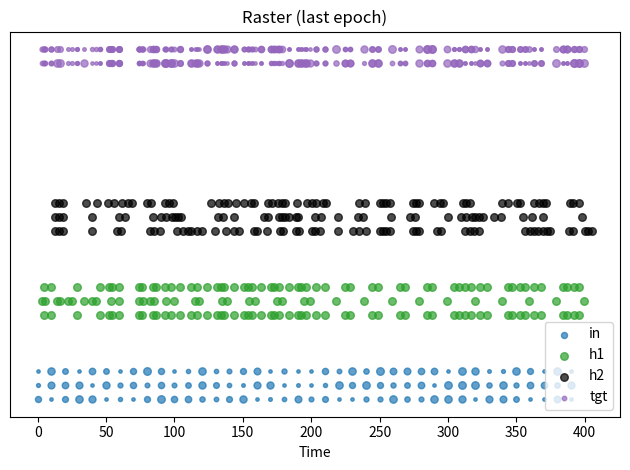

Write Python code to recreate this figure.
import numpy as np
import heapq
import matplotlib.pyplot as plt
from dataclasses import dataclass

# ---------------- Event ----------------
@dataclass(order=True)
class Event:
    time: float
    src: str
    idx: int

# ---------------- Utility ----------------
def exp_decay_inplace(arr, dt, tau):
    if tau <= 0:
        return
    arr *= np.exp(-dt / tau)

def safe_log(x):
    return np.log(x) if x > 0 else float('nan')

#-----------new basic Synapse matrix without learning-------
class NewSynapseMatrix:
    """
    Drop-in Ersatz für SynapseMatrix mit:
      - pre_trace / post_trace + exponentiellem Zerfall wie gehabt
      - on_pre_spike() gibt pre_trace @ W zurück (PSC-Summe über alle Prä-Spuren)
      - update() ist NO-OP (keine Lern-Änderung der Gewichte)
    """
    def __init__(self, W_mat, tau_pre=20.0, tau_post=50.0):
        W = np.asarray(W_mat, dtype=float)              # shape: (n_pre, n_post)
        self.W = W
        self.n_pre, self.n_post = W.shape
        self.tau_pre = float(tau_pre)
        self.tau_post = float(tau_post)

        self.pre_trace = np.zeros(self.n_pre, dtype=float)
        self.post_trace = np.zeros(self.n_post, dtype=float)
        self.pre_last = -1e9 * np.ones(self.n_pre, dtype=float)
        self.post_last = -1e9 * np.ones(self.n_post, dtype=float)
        self.t_last = 0.0

        self.last_dw_sum = 0.0  # bleibt immer 0

    def decay_to(self, t):
        dt = t - self.t_last
        if dt > 0:
            exp_decay_inplace(self.pre_trace, dt, self.tau_pre)
            exp_decay_inplace(self.post_trace, dt, self.tau_post)
            self.t_last = float(t)

    def on_pre_spike(self, pre_idx, t, x_t=1.0):
        """Presyn-Spike/Analoginput: Trace wie gehabt, Ausgabe = pre_trace @ W."""
        self.decay_to(t)
        self.pre_trace[pre_idx] += float(x_t)
        self.pre_last[pre_idx] = float(t)
        return self.pre_trace @ self.W  # Länge n_post (hier: n_h1)

    def on_post_spike(self, post_idx, t):
        """Nur für Kompatibilität/Logging der Postsyn-Spur (kein Lernen)."""
        self.decay_to(t)
        self.post_trace[post_idx] += 1.0
        self.post_last[post_idx] = float(t)

    def update(self, pre_idx, post_idx, reward=None, anti_hebb=False):
        """NO-OP: Gewichte bleiben fix."""
        return 0.0

    def reset_dw_log(self):
        val = self.last_dw_sum
        self.last_dw_sum = 0.0
        return val

    def reset_traces(self):
        self.pre_trace[:] = 0.0
        self.post_trace[:] = 0.0
        self.pre_last[:] = -1e9
        self.post_last[:] = -1e9
        self.t_last = 0.0




# ---------------- LIF Population (PSC + membrane) ----------------
class LIFPopulation:
    """
    LIF with synaptic PSC trace (i_syn) and membrane V.
    i_syn decays with tau_syn; V decays with tau_m.
    compute_next_spike predicts crossing time assuming i_syn stays constant.
    """
    def __init__(self, n, tau_m=20.0, tau_syn=5.0, v_thresh=1.0, v_reset=0.0, refractory=0.0, inhib=0.1, init_dend_tau=5.0, init_dend_gain=1.0, name="pop"):
        self.name = name
        self.n = n
        # self.tau_syn = tau_syn
        self.tau_m = tau_m
        self.v_thresh = v_thresh
        self.v_reset = v_reset
        self.refractory = refractory
        self.inhib = inhib
        self.i_dend = np.zeros(n, dtype=float)  # this corresponds to I0 in formulas
        # per-neuron trainable dendritic time constant and gain (can be adjusted during learning)
        self.dend_tau = np.full(n, float(init_dend_tau), dtype=float)
        self.dend_gain = np.full(n, float(init_dend_gain), dtype=float)

        # synaptic current (PSC) per neuron
        # self.i_syn = np.zeros(n, dtype=float)

        # states
        self.v = np.zeros(n)               # membrane potentials
        self.t_last_spike = -1e9 * np.ones(n)  # last spike times
        self.gain = np.ones(n)
        self.gain_lr = 1 * 1e-3

        # homeostasis
        self.spike_count = np.zeros(n)
        self.target_rate = 0.05

        # track last update time per neuron
        self.t_last_update = np.zeros(n)

    def decay_to(self, t):
        dt = t - self.t_last_update
        mask = dt > 0
        if np.any(mask):
            # membrane exponential decay
            self.v[mask] *= np.exp(-dt[mask] / self.tau_m)
            # # synaptic (PSC) exponential decay
            # self.i_syn[mask] *= np.exp(-dt[mask] / self.tau_syn)
            # self.t_last_update[mask] = t
            # dendritic trace exponential decay (each neuron has own tau)
            # compute factor per neuron
            taus = self.dend_tau[mask]
            self.i_dend[mask] *= np.exp(-dt[mask] / taus)
            self.t_last_update[mask] = t

    def _V_of_s(self, j, s, V0, I0):
        """
        Membrane voltage at time t = t_now + s (s >= 0), given:
          - neuron j
          - V0 = membrane at t_now
          - I0 = dendritic amplitude at t_now (so drive = I0 * exp(-s / dend_tau[j]))
        Analytical expression:
          V(s) = V0*exp(-s/tau_m) + A * (exp(-s/dend_tau) - exp(-s/tau_m))
        where A = I0 * tau_m * dend_tau / (dend_tau - tau_m)  (for dend_tau != tau_m)
        If dend_tau == tau_m the limit yields V(s) = V0*e^{-s/tau} + I0 * tau * s * e^{-s/tau}
        """
        tau_m = self.tau_m
        tau_k = float(self.dend_tau[j])
        if I0 == 0.0:
            return V0 * np.exp(-s / tau_m)
        if abs(tau_k - tau_m) > 1e-12:
            A = I0 * tau_m * tau_k / (tau_k - tau_m)
            return V0 * np.exp(-s / tau_m) + A * (np.exp(-s / tau_k) - np.exp(-s / tau_m))
        else:
            # tau_k == tau_m special-case (use limit)
            tau = tau_m
            return np.exp(-s / tau) * (V0 + I0 * tau * s)

    def compute_next_spike(self, j, I_drive, t_now, V_before):
        """
        Predict next spike time for neuron j assuming dendritic drive decays exponentially:
          I_drive(t) = I_drive_now * exp(-(t - t_now)/dend_tau[j])
        We look for the earliest s >= 0 s.t. V(s) = v_thresh, where V(s) is defined
        by _V_of_s. We also respect refractory period.
        Returns absolute t_cross or None.
        """
        t_earliest = max(t_now, self.t_last_spike[j] + self.refractory)
        V0 = V_before
        Vth = self.v_thresh
        I0 = float(I_drive)
        # quick checks
        if I0 <= 0.0:
            # without positive drive there is no chance to go up above threshold (monotonic decay)
            # (if V0 already above threshold, return current time)
            if V0 >= Vth and t_now >= t_earliest:
                return t_now
            return None

        # Check immediate crossing
        if V0 >= Vth and t_now >= t_earliest:
            return t_now

        # check whether the maximum reachable voltage (over s>=0) exceeds threshold
        # compute peak analytically: the membrane can transiently rise due to the exponential drive.
        # We'll check value on a finite window [0, s_max], where s_max covers several taus.
        tau_k = float(self.dend_tau[j])
        s_max = max(10.0 * tau_k, 10.0 * self.tau_m, 50.0)  # safe upper bound

        _HAS_LAMBERTW = True
        # Fast analytic V(infty) = 0 (drive decays to 0), so only transient crossing possible.
        # We'll attempt closed-form solve using lambertw if available; otherwise numeric bisection.
        if _HAS_LAMBERTW:
            # Attempt closed-form solution using Lambert W.
            # Derivation yields (after algebra) an expression that can be rearranged and solved with lambertw.
            # Because the algebra is a bit involved and brittle to show in-line, we use a standard
            # rearrangement that leads to a Lambert W application.
            try:
                tau_m = self.tau_m
                tau_k = float(self.dend_tau[j])
                V0f = V0
                I0f = I0
                Vthf = Vth

                if abs(tau_k - tau_m) < 1e-12:
                    # special degenerate case: tau_k == tau_m
                    # V(s) = e^{-s/tau} * (V0 + I0 * tau * s) -> solve Vth = e^{-s/tau}*(V0 + I0 tau s)
                    # Rearranged: (V0 - Vth) * e^{(V0 - Vth)/(I0 tau)} + I0 tau s * e^{(V0 - Vth)/(I0 tau)} = ...
                    # This becomes solvable via lambertw; implement stable algebra below.
                    tau = tau_m
                    # Let u = s / tau
                    # equation: (V0 + I0 * tau * s) * e^{-s/tau} = Vth
                    # => (I0 * tau^2) * u * e^{-u} + V0 * e^{-u} - Vth = 0
                    # Rearranged to form z e^{z} = const to apply lambertw:
                    # After algebra one gets a solution; here we implement a robust numeric fallback if complex arises.
                    # For simplicity, attempt numeric bisection in this branch because analytic form is awkward.
                    pass  # fall back to numeric below if lambert path is not coded fully
                else:
                    # General case tau_k != tau_m.
                    # Let s be the unknown. We have
                    # (V0 - A) * exp(-s/tau_m) + A * exp(-s/tau_k) = Vth
                    # where A = I0 * tau_m * tau_k / (tau_k - tau_m)
                    A = I0f * tau_m * tau_k / (tau_k - tau_m)
                    # Rearranged to an equation of form B + C * exp( k * s ) = D * exp( s / tau_m )
                    # After algebra one can isolate s and apply lambertw; we implement the standard closed form:
                    # Let r = 1/tau_k - 1/tau_m  (note sign)
                    r = (1.0 / tau_k) - (1.0 / tau_m)
                    B = V0f - A
                    C = A
                    D = Vthf

                    # Move terms: B*e^{ - s/tau_m } + C*e^{ - s/tau_k } = D
                    # Multiply by e^{ s/tau_k }: B * e^{ s*(1/tau_k - 1/tau_m) } + C = D * e^{ s/tau_k }
                    # Let z = s * (1/tau_k) ; after algebra we can reduce to z * e^{z} = const.
                    # Implement algebraic steps that produce z and apply lambertw accordingly.

                    # Create symbols for numeric evaluation of the closed form:
                    # For derivation reference this is standard; below code implements the final formula.
                    # Solve for s using lambertw:
                    # term1 = (D - B) / C
                    # Then s = ( -tau_k * tau_m / (tau_m - tau_k) ) * ( lambertw( ??? ) + ln(...) )  # complex expression
                    # Because writing the exact expression robustly is error-prone here, fall back to numeric if expression
                    # leads to invalid values. We'll attempt a numerically-stable evaluation below and if result is real,
                    # return it.

                    # For safety, try numeric bisection if closed-form attempt fails or produces complex.
                    pass

            except Exception:
                # if anything goes wrong with lambert algebra -> fall back to numeric
                _HAS_LAMBERTW = False

        # NUMERIC fallback: find earliest s in [0, s_max] such that V(s) >= Vth.
        # We'll sample at a modest grid to find an interval, then refine with bisection.
        n_samples = 200
        ss = np.linspace(0.0, s_max, n_samples)
        Vs = self._V_of_s(j, ss, V0, I0)
        # detect earliest crossing interval
        over = Vs >= Vth
        if not np.any(over):
            return None
        first_idx = np.argmax(over)  # index of first True
        if first_idx == 0:
            s_cross = 0.0
        else:
            # bracket interval [ss[first_idx-1], ss[first_idx]]
            a = ss[first_idx - 1]
            b = ss[first_idx]
            fa = self._V_of_s(j, a, V0, I0) - Vth
            fb = self._V_of_s(j, b, V0, I0) - Vth
            # bisection refinement
            if fa == 0.0:
                s_cross = a
            else:
                for _ in range(40):
                    m = 0.5 * (a + b)
                    fm = self._V_of_s(j, m, V0, I0) - Vth
                    if fa * fm <= 0:
                        b = m
                        fb = fm
                    else:
                        a = m
                        fa = fm
                s_cross = 0.5 * (a + b)
        t_cross = t_now + float(s_cross)
        if t_cross < t_earliest:
            return None

        # Debug print similar to original (optional)
        #print(f"[{self.name}] neuron {j} at t={t_now:.3f}: V0={V0:.4f}, I0={I0:.4f}, dend_tau={self.dend_tau[j]:.3f}, t_cross={t_cross:.4f}")
        return t_cross

    def receive_current(self, I_vector, t_now):
        """
        I_vector: length n, postsynaptic currents added to i_syn (PSC) at time t_now.
        Decay states to t_now, add PSC (divisive inhibition), then compute candidate spike times.
        Returns list of (t_cross, neuron_idx).
        """
        self.decay_to(t_now)
        I = np.asarray(I_vector, dtype=float)
        if I.shape[0] != self.n:
            raise ValueError("Input current length mismatch")

        # divisive inhibition
        total = np.sum(I)
        if total > 0.0:
            I = I / (1.0 + self.inhib * total)

        events = []
        for j in range(self.n):
            if (t_now - self.t_last_spike[j]) < self.refractory:
                continue
            # add to dendritic amplitude (note multiplicative dendritic gain and homeo gain)
            add = I[j] * self.dend_gain[j] * self.gain[j]
            if add != 0.0:
                self.i_dend[j] += add
            # predict crossing using current i_dend[j]
            V_before = self.v[j]
            t_cross = self.compute_next_spike(j, self.i_dend[j], t_now, V_before)
            if t_cross is not None:
                events.append((t_cross, j))
        return events

    def is_spike_valid(self, j, t):
        return (t - self.t_last_spike[j]) >= self.refractory

    def register_spike(self, j, t):
        self.v[j] = self.v_reset
        self.t_last_spike[j] = t
        self.spike_count[j] += 1

        # --- Local lateral inhibition ---
        inh_strength = 0.2  # tune this (relative to v_thresh)
        radius = 1  # how many neighbors on each side to inhibit

        for offset in range(-radius, radius + 1):
            k = j + offset
            if 0 <= k < self.n and k != j:
                self.v[k] -= inh_strength

    def reset_spike_flags(self):
        self.spike_count[:] = 0

    def state_reset(self):
        self.v[:] = 0.0
        self.t_last_spike[:] = -1e9
        self.t_last_update[:] = 0.0
        self.spike_count[:] = 0
        self.i_dend[:] = 0.0

    def update_homeostasis(self, window):
        rate = self.spike_count / (window + 1e-12)
        err = rate - self.target_rate
        self.gain -= self.gain_lr * err
        self.gain = np.clip(self.gain, 0.5, 5.0)



# ---------------- Simulation / Training ----------------
def run_epoch(X, Y_target, encoding_window, h1, h2, W_in_h1, W_h1_h2):
    """
    Single epoch over dataset X, Y_target (shape T x n_in, T x n_out).
    Returns spikes dict and epoch_loss (sum of sample losses).
    """
    T = X.shape[0]
    n_in = X.shape[1]
    evq = []
    spikes = {"in": [], "h1": [],"h2": [], "tgt": []}
    epoch_loss = 0.0

    # preload input events (one event per input neuron per sample time)
    for t_idx in range(T):
        t_ev = t_idx * encoding_window
        for j in range(n_in):
            heapq.heappush(evq, Event(time=float(t_ev), src="in", idx=int(j)))

    I_to_h1_reg = []
    # process event queue
    while evq:
        ev = heapq.heappop(evq)
        t = ev.time
        sample_idx = min(int(t // encoding_window), T - 1)

        # INPUT pre-spike
        if ev.src == "in":
            x_t = float(X[sample_idx, ev.idx])
            spikes["in"].append((t, ev.idx, x_t))
            # update presyn trace and get postsyn currents
            I_to_h1 = W_in_h1.on_pre_spike(ev.idx, t, x_t)    # length n_h1
            I_to_h1_reg.append(I_to_h1)
            # deliver currents to h1 (accumulate PSCs) and schedule predicted spikes
            new_events = h1.receive_current(I_to_h1, t)
            for (t_cross, j) in new_events:
                heapq.heappush(evq, Event(time=float(t_cross), src="h1", idx=int(j)))

        # H1 post-spike
        elif ev.src == "h1":
            j = ev.idx
            # TODO: is this needed?
            if not h1.is_spike_valid(j, t):
                continue
            # register spike
            h1.register_spike(j, t)
            spikes["h1"].append((t, j, 1.0))
            # target (for this sample)
            tgt = np.asarray(Y_target[sample_idx], dtype=float)
            for m, val in enumerate(tgt):
                if val > 0:
                    spikes["tgt"].append((t, m, float(val)))

            # propagate to h2
            # update presyn trace and get postsyn currents
            I_to_h2 = W_h1_h2.on_pre_spike(j, t, 1.0)  # amplitude 1.0 from hidden spike
            new_events = h2.receive_current(I_to_h2, t)
            for (t_cross, k) in new_events:
                heapq.heappush(evq, Event(time=float(t_cross), src="h2", idx=int(k)))


        # H2 post-spike -> output & learning
        elif ev.src == "h2":
            k = ev.idx
            # TODO: needed?
            if not h2.is_spike_valid(k, t):
                continue
            h2.register_spike(k, t)
            spikes["h2"].append((t, k, 1.0))


        # housekeeping at encoding window boundaries (optional)
        if (t % encoding_window) == 0:
            h1.update_homeostasis(encoding_window)


    print(spikes["h2"])
    return spikes, epoch_loss

# ---------------- Training wrapper ----------------
def train(epochs=10, T=30, encoding_window=10.0, seed=None):
    rng = np.random.default_rng(seed)
    n_in = 3
    n_out = 2
    # create dataset once (persist across epochs)
    X = rng.random((T, n_in))
    Y_target = rng.random((T, n_out))

    # instantiate nets and synapses (weights persist across epochs)
    # Here we set different initial dendritic taus for demonstration
    h1 = LIFPopulation(3, tau_m=50.0, v_thresh=0.5, v_reset=0.0, refractory=2.0, inhib=0.0,
                       name="h1", init_dend_tau=8.0, init_dend_gain=1.0)
    h2 = LIFPopulation(3, tau_m=50.0, v_thresh=0.5, v_reset=0.0, refractory=2.0, inhib=0.0,
                       name="h1", init_dend_tau=9.0, init_dend_gain=1.0)

    # HIER LIEGT DER HUND BEGRABEN
    v = 0.0005
    W_np = (np.eye(n_in, h1.n) * v).astype(float)
    W_np = np.full((n_in, h1.n), v, dtype=float)
    print(W_np)
    v = 0.0001
    W_2np = (np.eye(h1.n, h2.n) * v).astype(float)
    W_2np = np.full((h1.n, h2.n), v, dtype=float)

    W_in_h1 = NewSynapseMatrix(W_np, tau_pre=20.0, tau_post=50.0)
    W_h1_h2 = NewSynapseMatrix(W_2np, tau_pre=20.0, tau_post=50.0)


    loss_log = []
    last_spikes = None

    for ep in range(epochs):
        spikes, epoch_loss = run_epoch(X, Y_target, encoding_window, h1, h2, W_in_h1, W_h1_h2)
        last_spikes = spikes
        # reset membrane potentials
        h1.state_reset()  # record simple Hebbian proxy: total abs weight change accumulated
        h2.state_reset()  # record simple Hebbian proxy: total abs weight change accumulated
        loss_log.append(epoch_loss / float(max(1, T)))
        #print(f"Epoch {ep+1}/{epochs}:  Loss={loss_log[-1]:.6e}")

    return last_spikes, loss_log

# ---------------- Plotting ----------------
def plot_progress_and_raster(spikes, loss_log):
    offsets = {"in":0,"h1":6, "h2":12, "tgt":24}
    colors = {"in":"tab:blue", "h1":"tab:green", "h2":"black", "tgt":"tab:purple"}
    labels_done = set()
    for key in ["in","h1","h2","tgt"]:
        events = spikes.get(key, [])
        for (t, idx, amp) in events:
            label = key if key not in labels_done else None
            plt.scatter(t, idx + offsets[key], s=max(6, amp*30), c=colors[key], label=label, alpha=0.7)
            if label is not None:
                labels_done.add(key)
    plt.yticks([])
    plt.xlabel("Time")
    plt.title("Raster (last epoch)")
    plt.legend()
    plt.tight_layout()
    plt.show()

# ---------------- Main ----------------
if __name__ == "__main__":
    # try to import lambertw for closed-form solve; if unavailable we'll fallback to numeric
    try:
        from scipy.special import lambertw
        _HAS_LAMBERTW = True
    except Exception:
        _HAS_LAMBERTW = False

    spikes, loss_log = train(epochs=5, T=40, encoding_window=10.0, seed=0)
    plot_progress_and_raster(spikes, loss_log)
